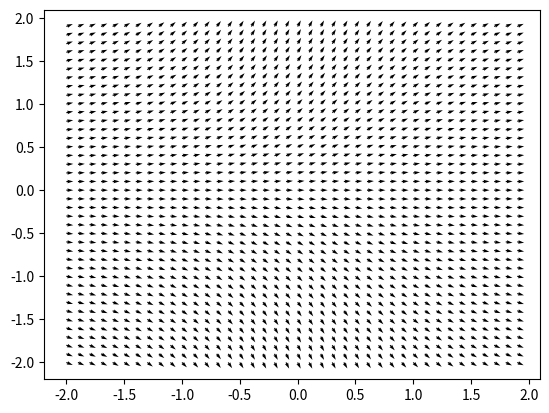

The script that saved this image:
import matplotlib.pyplot as plt
import numpy as np
from math import *

def function_test(x, y):
    return np.array([  -2*x*(y[0]**2)  ])

def function_test_1D(x, y):
    return np.array([ y[0]/(1+x**2) ])

def draw_tangente_field_1D(F):
    X = np.arange(-2, 2, 0.1)
    Y = np.arange(-2, 2, 0.1)

    U = np.zeros( (len(X), len(Y)) )
    V = np.zeros( (len(X), len(Y)) )

    # Creation U & V matrices (Vectors)
    for i in range(len(X)):
        for j in range(len(Y)):
            x = X[i]
            y = Y[j]

            value = F(x, np.array([y]) )[0]

            # Vecteur (1, value)
            # Vecteur z = (1, value)
            # z = z/norme(z)
            # U = 1/norme(z)

            U[j][i] = (1 / sqrt(1 + value**2 ))
            V[j][i] = U[j][i] * value

    print(U)
    print(V)

    fig, ax = plt.subplots()
    q = ax.quiver(X, Y, U, V)
    #ax.quiverkey(q, X=0.3, Y=1.1, U=5,
    #        label='Quiver key, length = 10', labelpos='E')

    plt.show()


def function_test_2d(x, y): 
    return np.array([ -y, x ])


def draw_tangente_field_2D(F):
    X = np.arange(-2, 2, 0.1)
    Y = np.arange(-2, 2, 0.1)

    U = np.zeros( (len(X), len(Y)) )
    V = np.zeros( (len(X), len(Y)) )

    # Creation U & V matrices (Vectors)
    for i in range(len(X)):
        for j in range(len(Y)):
            x = X[i]
            y = Y[j]

            value = F(x, y)
            norme = sqrt(value[0]**2 + value[1]**2)

            U[j][i] = ( value[0] / norme)
            V[j][i] = ( value[1] / norme)

    print(U)
    print(V)

    fig, ax = plt.subplots()
    q = ax.quiver(X, Y, U, V)
    #ax.quiverkey(q, X=0.3, Y=1.1, U=5,
    #        label='Quiver key, length = 10', labelpos='E')

    plt.show()



draw_tangente_field_1D(function_test_1D)
#draw_tangente_field_2D(function_test_2d)